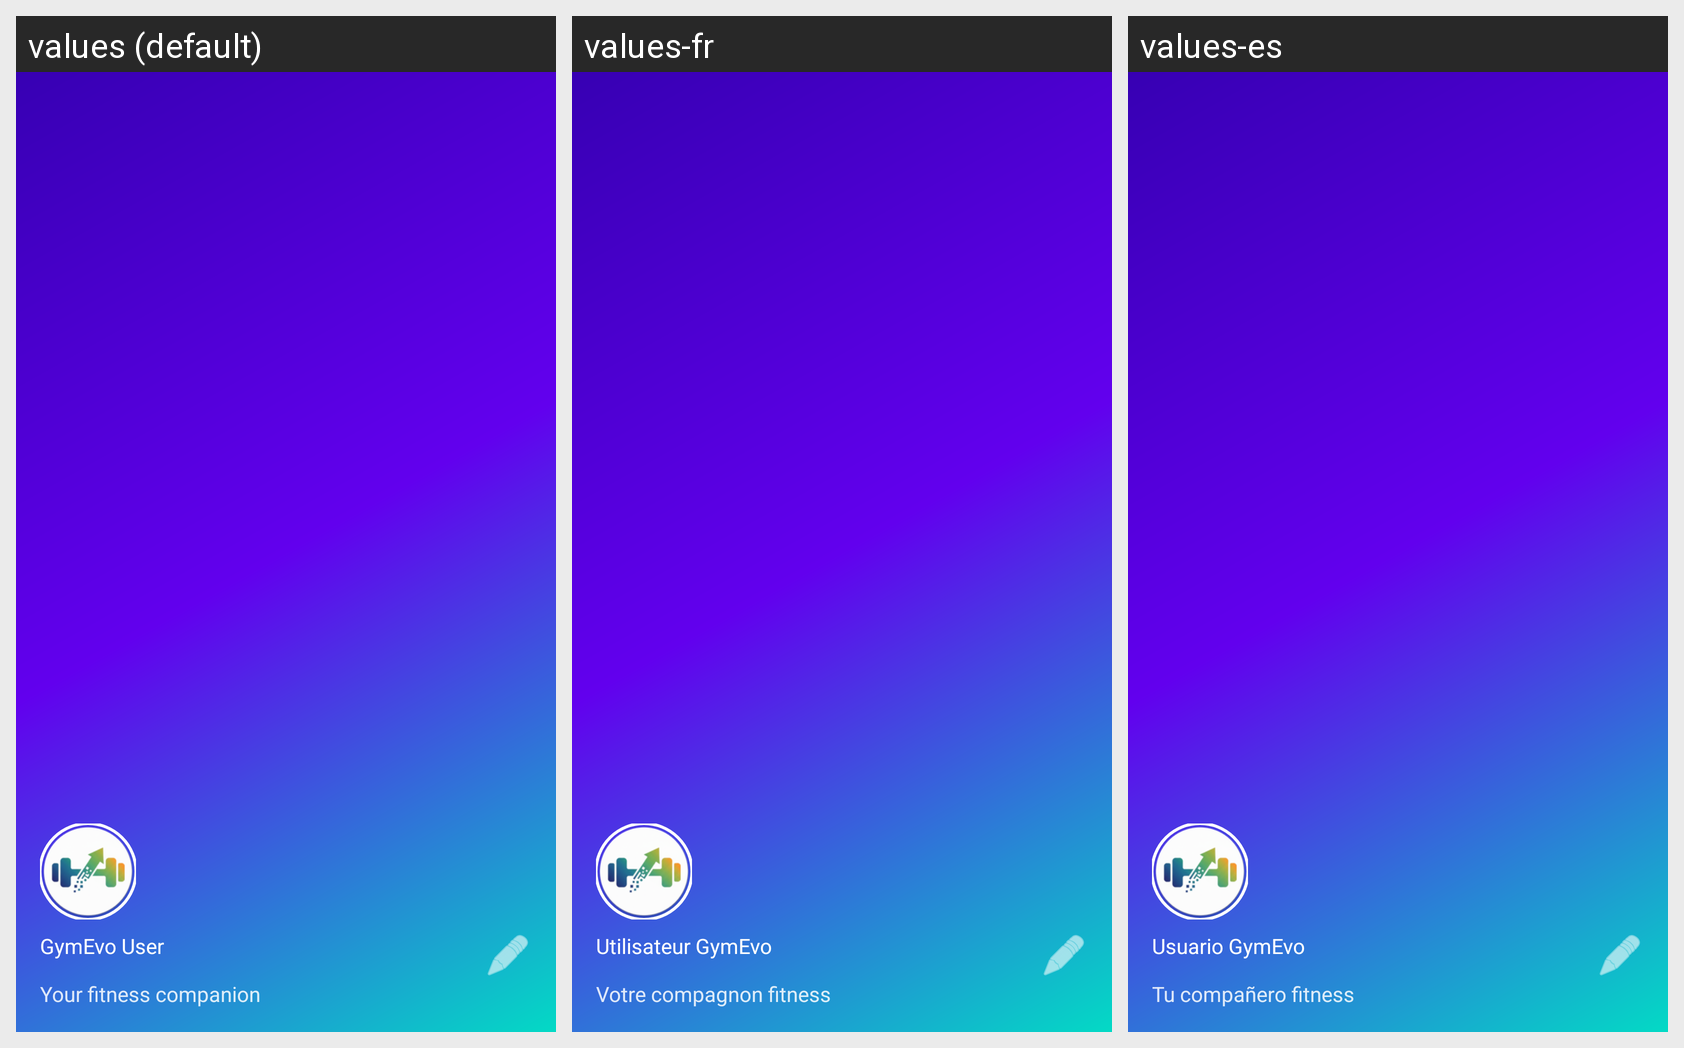

For this localized Android screen grid, give each drawn string resource with its value in every locale shown.
Android screen res/layout/nav_header_main.xml rendered under 3 locales, left to right: values (default), values-fr, values-es. Device: Nexus 5 (rendered at 1080×1920; each locale shown at half size, 540×960, under a caption strip naming it); theme Theme.GymEvo.
Strings drawn on this screen, with the default value and each locale's value (text and hints the layout hard-codes, and strings that could not be matched under every locale, appear in the picture but are not listed):

default_user_name
  values: GymEvo User
  values-fr: Utilisateur GymEvo
  values-es: Usuario GymEvo

nav_header_subtitle
  values: Your fitness companion
  values-fr: Votre compagnon fitness
  values-es: Tu compañero fitness
